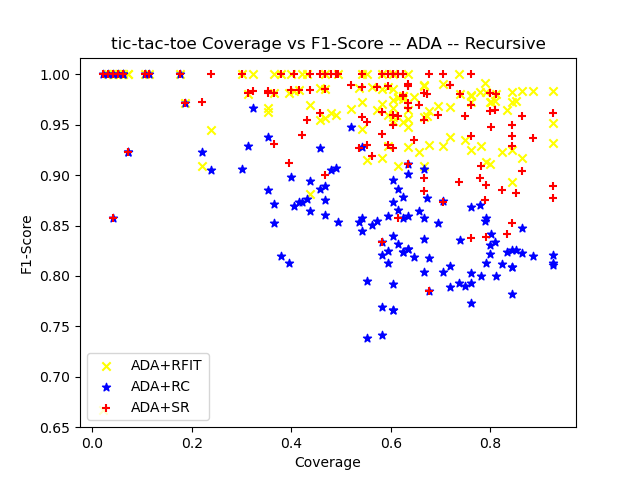

The table this chart was drawn from, first rows:
ensemble_criterion, chi_square_percent_point_function, scale_feature_coefficient, min_accuracy_coefficient, min_number_class_per_node, sorting_method, dataset_test_size, dataset_test_categorizable, number_of_rules, cobertura, ensemble_accuracy, ensemble_f1_score, ensemble_precision_score, ensemble_recall, ensemble_roc_auc_score, tree_accuracy, tree_f1_score, tree_precision_score, tree_recall_score, tree_roc_auc_score, RuleFit_accuracy, RuleFit_f1_score, RuleFit_precision_score, RuleFit_recall_score
gini, 0.95, 0.05, 0.95, 5, target_accuracy, 96, 89, 43, 0.9271, 0.8427, 0.8939, 0.8429, 0.9516, 0.7721, 0.9326, 0.95, 0.9828, 0.9194, 0.9412, 0.9101, 0.9322, 0.9821, 0.8871
gini, 0.95, 0.05, 0.95, 10, target_accuracy, 96, 40, 12, 0.4167, 0.925, 0.9538, 0.9118, 1.0, 0.8333, 0.975, 0.9841, 0.9688, 1.0, 0.9444, 0.975, 0.9841, 0.9688, 1.0
gini, 0.95, 0.05, 0.95, 20, target_accuracy, 96, 44, 12, 0.4583, 0.9091, 0.9459, 0.8974, 1.0, 0.7778, 1.0, 1.0, 1.0, 1.0, 1.0, 0.9318, 0.9552, 1.0, 0.9143
gini, 0.95, 0.05, 0.95, 25, target_accuracy, 96, 59, 9, 0.6146, 0.8983, 0.9388, 0.902, 0.9787, 0.781, 0.9322, 0.9565, 0.9778, 0.9362, 0.9264, 0.8644, 0.9091, 0.9756, 0.8511
gini, 0.95, 0.05, 0.95, 30, target_accuracy, 96, 0, 0, 0.0, nan, 0.0, 0.0, 0.0, 0.0, nan, 0.0, 0.0, 0.0, 0.0, nan, 0.0, 0.0, 0.0
gini, 0.95, 0.05, 0.95, 50, target_accuracy, 96, 0, 0, 0.0, nan, 0.0, 0.0, 0.0, 0.0, nan, 0.0, 0.0, 0.0, 0.0, nan, 0.0, 0.0, 0.0
gini, 0.95, 0.05, 0.95, 5, target_accuracy, 96, 53, 36, 0.5521, 0.7547, 0.8267, 0.7045, 1.0, 0.7045, 0.9623, 0.9677, 0.9677, 0.9677, 0.9611, 0.9057, 0.9153, 0.9643, 0.871
gini, 0.95, 0.05, 0.95, 10, target_accuracy, 96, 73, 22, 0.7604, 0.7671, 0.835, 0.7544, 0.9348, 0.7081, 0.9452, 0.9556, 0.9773, 0.9348, 0.9489, 0.9726, 0.9783, 0.9783, 0.9783
gini, 0.95, 0.05, 0.95, 20, target_accuracy, 96, 76, 11, 0.7917, 0.8553, 0.906, 0.8833, 0.9298, 0.7807, 0.9342, 0.955, 0.9815, 0.9298, 0.9386, 0.9737, 0.9825, 0.9825, 0.9825
gini, 0.95, 0.05, 0.95, 25, target_accuracy, 96, 0, 1, 0.0, nan, 0.0, 0.0, 0.0, 0.0, nan, 0.0, 0.0, 0.0, 0.0, nan, 0.0, 0.0, 0.0
gini, 0.95, 0.05, 0.95, 30, target_accuracy, 96, 0, 0, 0.0, nan, 0.0, 0.0, 0.0, 0.0, nan, 0.0, 0.0, 0.0, 0.0, nan, 0.0, 0.0, 0.0
gini, 0.95, 0.05, 0.95, 50, target_accuracy, 96, 0, 0, 0.0, nan, 0.0, 0.0, 0.0, 0.0, nan, 0.0, 0.0, 0.0, 0.0, nan, 0.0, 0.0, 0.0
gini, 0.95, 0.05, 0.95, 5, target_accuracy, 96, 79, 37, 0.8229, 0.8354, 0.8889, 0.8254, 0.963, 0.7615, 0.9114, 0.932, 0.9796, 0.8889, 0.9244, 0.8987, 0.9231, 0.96, 0.8889
gini, 0.95, 0.05, 0.95, 10, target_accuracy, 96, 63, 21, 0.6562, 0.8413, 0.902, 0.8519, 0.9583, 0.7125, 0.9206, 0.9451, 1.0, 0.8958, 0.9479, 0.8889, 0.9231, 0.9767, 0.875
gini, 0.95, 0.05, 0.95, 20, target_accuracy, 96, 46, 7, 0.4792, 0.9348, 0.962, 0.9268, 1.0, 0.8125, 1.0, 1.0, 1.0, 1.0, 1.0, 0.9348, 0.962, 0.9268, 1.0
gini, 0.95, 0.05, 0.95, 25, target_accuracy, 96, 34, 10, 0.3542, 0.8529, 0.9153, 0.8438, 1.0, 0.6429, 0.9412, 0.9615, 1.0, 0.9259, 0.963, 0.9412, 0.963, 0.963, 0.963
gini, 0.95, 0.05, 0.95, 30, target_accuracy, 96, 31, 4, 0.3229, 1.0, 1.0, 1.0, 1.0, 1.0, 1.0, 1.0, 1.0, 1.0, 1.0, 1.0, 1.0, 1.0, 1.0
gini, 0.95, 0.05, 0.95, 50, target_accuracy, 96, 0, 0, 0.0, nan, 0.0, 0.0, 0.0, 0.0, nan, 0.0, 0.0, 0.0, 0.0, nan, 0.0, 0.0, 0.0
gini, 0.95, 0.05, 0.95, 5, target_accuracy, 96, 58, 33, 0.6042, 0.8966, 0.9189, 0.8947, 0.9444, 0.8813, 0.9483, 0.9565, 1.0, 0.9167, 0.9583, 0.9828, 0.9859, 1.0, 0.9722
gini, 0.95, 0.05, 0.95, 10, target_accuracy, 96, 58, 18, 0.6042, 0.7759, 0.8395, 0.7556, 0.9444, 0.7222, 0.9655, 0.9722, 0.9722, 0.9722, 0.9634, 0.9483, 0.9577, 0.9714, 0.9444
gini, 0.95, 0.05, 0.95, 20, target_accuracy, 96, 47, 12, 0.4896, 0.8936, 0.9383, 0.9048, 0.9744, 0.7372, 0.9574, 0.9737, 1.0, 0.9487, 0.9744, 0.9362, 0.96, 1.0, 0.9231
gini, 0.95, 0.05, 0.95, 25, target_accuracy, 96, 35, 6, 0.3646, 0.8857, 0.931, 0.871, 1.0, 0.75, 0.9714, 0.9818, 0.9643, 1.0, 0.9375, 0.9714, 0.9818, 0.9643, 1.0
gini, 0.95, 0.05, 0.95, 30, target_accuracy, 96, 18, 3, 0.1875, 0.9444, 0.9714, 0.9444, 1.0, 0.5, 0.9444, 0.9714, 0.9444, 1.0, 0.5, 0.9444, 0.9714, 0.9444, 1.0
gini, 0.95, 0.05, 0.95, 50, target_accuracy, 96, 0, 0, 0.0, nan, 0.0, 0.0, 0.0, 0.0, nan, 0.0, 0.0, 0.0, 0.0, nan, 0.0, 0.0, 0.0
gini, 0.95, 0.05, 0.95, 5, target_accuracy, 96, 73, 39, 0.7604, 0.7534, 0.8421, 0.7273, 1.0, 0.64, 0.9452, 0.9583, 0.9583, 0.9583, 0.9392, 0.9726, 0.9796, 0.96, 1.0
gini, 0.95, 0.05, 0.95, 10, target_accuracy, 96, 45, 15, 0.4688, 0.9778, 0.9855, 0.9714, 1.0, 0.9545, 0.9778, 0.9855, 0.9714, 1.0, 0.9545, 0.9778, 0.9855, 0.9714, 1.0
gini, 0.95, 0.05, 0.95, 20, target_accuracy, 96, 57, 10, 0.5938, 0.8596, 0.9091, 0.8333, 1.0, 0.7647, 0.9474, 0.962, 0.9744, 0.95, 0.9456, 0.9825, 0.9877, 0.9756, 1.0
gini, 0.95, 0.05, 0.95, 25, target_accuracy, 96, 0, 0, 0.0, nan, 0.0, 0.0, 0.0, 0.0, nan, 0.0, 0.0, 0.0, 0.0, nan, 0.0, 0.0, 0.0
gini, 0.95, 0.05, 0.95, 30, target_accuracy, 96, 0, 0, 0.0, nan, 0.0, 0.0, 0.0, 0.0, nan, 0.0, 0.0, 0.0, 0.0, nan, 0.0, 0.0, 0.0
gini, 0.95, 0.05, 0.95, 50, target_accuracy, 96, 0, 0, 0.0, nan, 0.0, 0.0, 0.0, 0.0, nan, 0.0, 0.0, 0.0, 0.0, nan, 0.0, 0.0, 0.0
gini, 0.95, 0.05, 0.95, 5, target_accuracy, 96, 71, 41, 0.7396, 0.9155, 0.9444, 0.8947, 1.0, 0.85, 0.9437, 0.9608, 0.9608, 0.9608, 0.9304, 0.9718, 0.9804, 0.9804, 0.9804
gini, 0.95, 0.05, 0.95, 10, target_accuracy, 96, 45, 22, 0.4688, 0.9333, 0.9589, 0.9211, 1.0, 0.85, 0.9556, 0.9722, 0.9459, 1.0, 0.9, 1.0, 1.0, 1.0, 1.0
gini, 0.95, 0.05, 0.95, 20, target_accuracy, 96, 56, 13, 0.5833, 0.875, 0.9091, 0.8333, 1.0, 0.8333, 0.9286, 0.9444, 0.9189, 0.9714, 0.9143, 0.9821, 0.9855, 1.0, 0.9714
gini, 0.95, 0.05, 0.95, 25, target_accuracy, 96, 83, 10, 0.8646, 0.8795, 0.9242, 0.8592, 1.0, 0.7727, 0.9398, 0.9593, 0.9516, 0.9672, 0.9154, 0.9759, 0.9833, 1.0, 0.9672
gini, 0.95, 0.05, 0.95, 30, target_accuracy, 96, 0, 0, 0.0, nan, 0.0, 0.0, 0.0, 0.0, nan, 0.0, 0.0, 0.0, 0.0, nan, 0.0, 0.0, 0.0
gini, 0.95, 0.05, 0.95, 50, target_accuracy, 96, 0, 0, 0.0, nan, 0.0, 0.0, 0.0, 0.0, nan, 0.0, 0.0, 0.0, 0.0, nan, 0.0, 0.0, 0.0
gini, 0.95, 0.05, 0.95, 5, target_accuracy, 96, 77, 35, 0.8021, 0.8961, 0.9322, 0.8871, 0.9821, 0.8244, 0.974, 0.9821, 0.9821, 0.9821, 0.9673, 0.961, 0.9725, 1.0, 0.9464
gini, 0.95, 0.05, 0.95, 10, target_accuracy, 96, 54, 19, 0.5625, 0.9074, 0.9398, 0.907, 0.975, 0.8446, 0.9815, 0.9873, 1.0, 0.975, 0.9875, 0.9815, 0.9873, 1.0, 0.975
gini, 0.95, 0.05, 0.95, 20, target_accuracy, 96, 64, 9, 0.6667, 0.8906, 0.9278, 0.8824, 0.9783, 0.8225, 0.9531, 0.9677, 0.9574, 0.9783, 0.9336, 0.9844, 0.989, 1.0, 0.9783
gini, 0.95, 0.05, 0.95, 25, target_accuracy, 96, 50, 6, 0.5208, 0.98, 0.989, 0.9783, 1.0, 0.9, 1.0, 1.0, 1.0, 1.0, 1.0, 0.94, 0.9655, 1.0, 0.9333
gini, 0.95, 0.05, 0.95, 30, target_accuracy, 96, 0, 0, 0.0, nan, 0.0, 0.0, 0.0, 0.0, nan, 0.0, 0.0, 0.0, 0.0, nan, 0.0, 0.0, 0.0
gini, 0.95, 0.05, 0.95, 50, target_accuracy, 96, 0, 0, 0.0, nan, 0.0, 0.0, 0.0, 0.0, nan, 0.0, 0.0, 0.0, 0.0, nan, 0.0, 0.0, 0.0
gini, 0.95, 0.05, 0.95, 5, target_accuracy, 96, 60, 35, 0.625, 0.9, 0.9318, 0.8913, 0.9762, 0.8492, 0.9667, 0.9756, 1.0, 0.9524, 0.9762, 0.9333, 0.9524, 0.9524, 0.9524
gini, 0.95, 0.05, 0.95, 10, target_accuracy, 96, 60, 14, 0.625, 0.8833, 0.9231, 0.8571, 1.0, 0.8056, 0.9833, 0.988, 1.0, 0.9762, 0.9881, 0.9667, 0.9756, 1.0, 0.9524
gini, 0.95, 0.05, 0.95, 20, target_accuracy, 96, 2, 1, 0.02083, 1.0, 1.0, 1.0, 1.0, 0.0, 1.0, 1.0, 1.0, 1.0, 0.0, 0.5, 0.6667, 1.0, 0.5
gini, 0.95, 0.05, 0.95, 25, target_accuracy, 96, 0, 0, 0.0, nan, 0.0, 0.0, 0.0, 0.0, nan, 0.0, 0.0, 0.0, 0.0, nan, 0.0, 0.0, 0.0
gini, 0.95, 0.05, 0.95, 30, target_accuracy, 96, 0, 0, 0.0, nan, 0.0, 0.0, 0.0, 0.0, nan, 0.0, 0.0, 0.0, 0.0, nan, 0.0, 0.0, 0.0
gini, 0.95, 0.05, 0.95, 50, target_accuracy, 96, 0, 0, 0.0, nan, 0.0, 0.0, 0.0, 0.0, nan, 0.0, 0.0, 0.0, 0.0, nan, 0.0, 0.0, 0.0
gini, 0.95, 0.05, 0.95, 5, target_accuracy, 95, 88, 40, 0.9263, 0.8636, 0.9091, 0.8333, 1.0, 0.7857, 0.9659, 0.9752, 0.9672, 0.9833, 0.956, 0.9773, 0.9833, 0.9833, 0.9833
gini, 0.95, 0.05, 0.95, 10, target_accuracy, 95, 47, 13, 0.4947, 0.9362, 0.9589, 0.9211, 1.0, 0.875, 0.9787, 0.9855, 1.0, 0.9714, 0.9857, 1.0, 1.0, 1.0, 1.0
gini, 0.95, 0.05, 0.95, 20, target_accuracy, 95, 36, 5, 0.3789, 0.9444, 0.9615, 0.9259, 1.0, 0.9091, 1.0, 1.0, 1.0, 1.0, 1.0, 1.0, 1.0, 1.0, 1.0
gini, 0.95, 0.05, 0.95, 25, target_accuracy, 95, 0, 0, 0.0, nan, 0.0, 0.0, 0.0, 0.0, nan, 0.0, 0.0, 0.0, 0.0, nan, 0.0, 0.0, 0.0
gini, 0.95, 0.05, 0.95, 30, target_accuracy, 95, 0, 0, 0.0, nan, 0.0, 0.0, 0.0, 0.0, nan, 0.0, 0.0, 0.0, 0.0, nan, 0.0, 0.0, 0.0
gini, 0.95, 0.05, 0.95, 50, target_accuracy, 95, 0, 0, 0.0, nan, 0.0, 0.0, 0.0, 0.0, nan, 0.0, 0.0, 0.0, 0.0, nan, 0.0, 0.0, 0.0
gini, 0.95, 0.05, 0.95, 5, target_accuracy, 95, 76, 40, 0.8, 0.8684, 0.9138, 0.8413, 1.0, 0.7826, 0.9474, 0.963, 0.9455, 0.9811, 0.9253, 0.9605, 0.9725, 0.9464, 1.0
gini, 0.95, 0.05, 0.95, 10, target_accuracy, 95, 77, 23, 0.8105, 0.8961, 0.931, 0.8852, 0.9818, 0.8318, 0.9481, 0.9643, 0.9474, 0.9818, 0.9227, 0.961, 0.9735, 0.9483, 1.0
gini, 0.95, 0.05, 0.95, 20, target_accuracy, 95, 0, 0, 0.0, nan, 0.0, 0.0, 0.0, 0.0, nan, 0.0, 0.0, 0.0, 0.0, nan, 0.0, 0.0, 0.0
gini, 0.95, 0.05, 0.95, 25, target_accuracy, 95, 0, 0, 0.0, nan, 0.0, 0.0, 0.0, 0.0, nan, 0.0, 0.0, 0.0, 0.0, nan, 0.0, 0.0, 0.0
gini, 0.95, 0.05, 0.95, 30, target_accuracy, 95, 0, 0, 0.0, nan, 0.0, 0.0, 0.0, 0.0, nan, 0.0, 0.0, 0.0, 0.0, nan, 0.0, 0.0, 0.0
gini, 0.95, 0.05, 0.95, 50, target_accuracy, 95, 0, 0, 0.0, nan, 0.0, 0.0, 0.0, 0.0, nan, 0.0, 0.0, 0.0, 0.0, nan, 0.0, 0.0, 0.0
... 120 more rows
